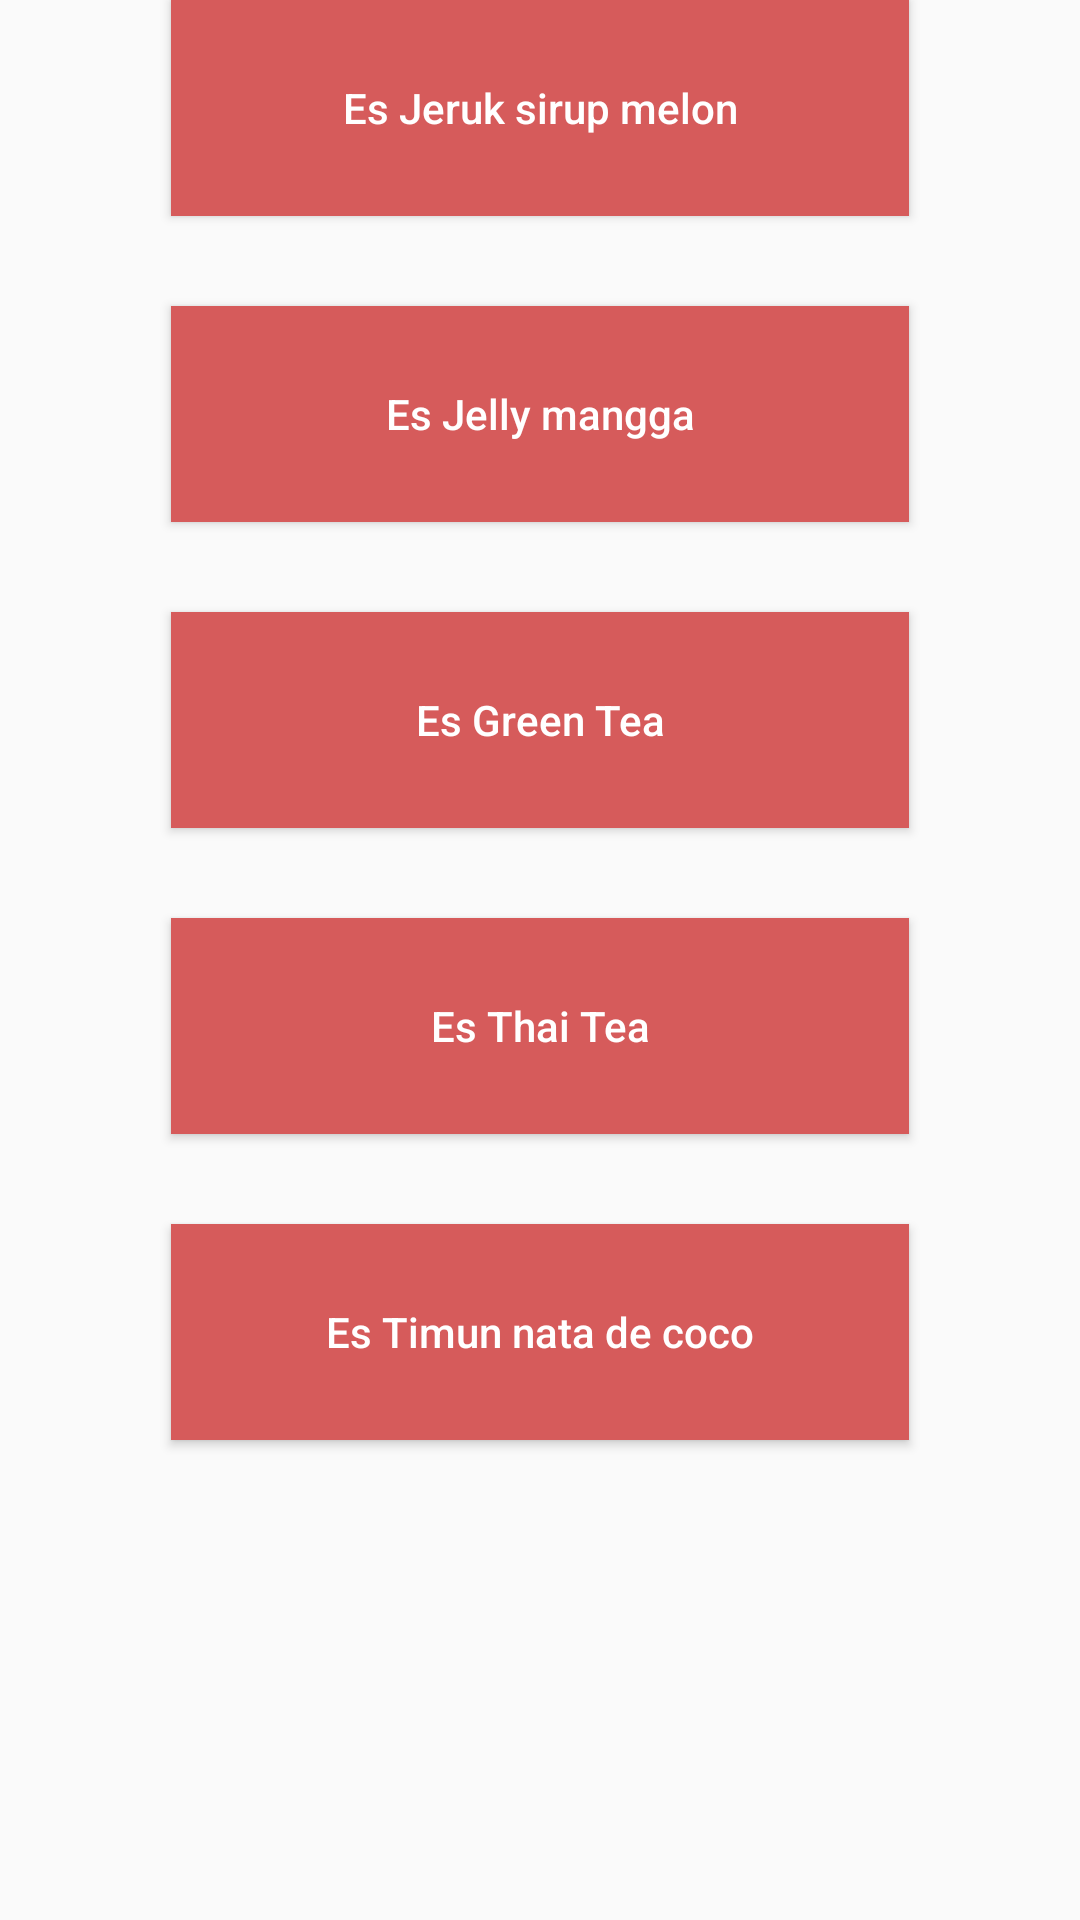

Android layout source for this screen:
<!-- AndroidManifest.xml: activity theme Theme.AppCompat.Light.NoActionBar -->
<!-- res/layout/activity_minuman.xml -->
<?xml version="1.0" encoding="utf-8"?>
<LinearLayout android:layout_width="match_parent"
    android:layout_height="wrap_content"
    xmlns:tools="http://schemas.android.com/tools"
    android:orientation="vertical"
    android:layout_marginTop="33dp"
    xmlns:android="http://schemas.android.com/apk/res/android"
    tools:context=".MinumanActivity">

    <Button
        android:id="@+id/bt_resepminum1"
        android:layout_gravity="center"
        android:layout_width="246dp"
        android:layout_height="72dp"
        android:textAllCaps="false"
        android:background="#D65B5B"
        android:textColor="#ffff"
        android:text="Es Jeruk sirup melon" />

    <Button
        android:id="@+id/bt_resepminum2"
        android:layout_marginTop="30dp"
        android:layout_gravity="center"
        android:layout_width="246dp"
        android:layout_height="72dp"
        android:textAllCaps="false"
        android:background="#D65B5B"
        android:textColor="#ffff"
        android:text="Es Jelly mangga" />

    <Button
        android:id="@+id/bt_resepminum3"
        android:layout_marginTop="30dp"
        android:layout_gravity="center"
        android:layout_width="246dp"
        android:layout_height="72dp"
        android:textAllCaps="false"
        android:background="#D65B5B"
        android:textColor="#ffff"
        android:text="Es Green Tea" />

    <Button
        android:id="@+id/bt_resepminum4"
        android:layout_marginTop="30dp"
        android:layout_gravity="center"
        android:layout_width="246dp"
        android:layout_height="72dp"
        android:textAllCaps="false"
        android:background="#D65B5B"
        android:textColor="#ffff"
        android:text="Es Thai Tea" />

    <Button
        android:id="@+id/bt_resepminum5"
        android:layout_marginTop="30dp"
        android:layout_gravity="center"
        android:layout_width="246dp"
        android:layout_height="72dp"
        android:textAllCaps="false"
        android:background="#D65B5B"
        android:textColor="#ffff"
        android:text="Es Timun nata de coco" />

</LinearLayout>
<!-- resources referenced by this layout -->
<resources>

</resources>
